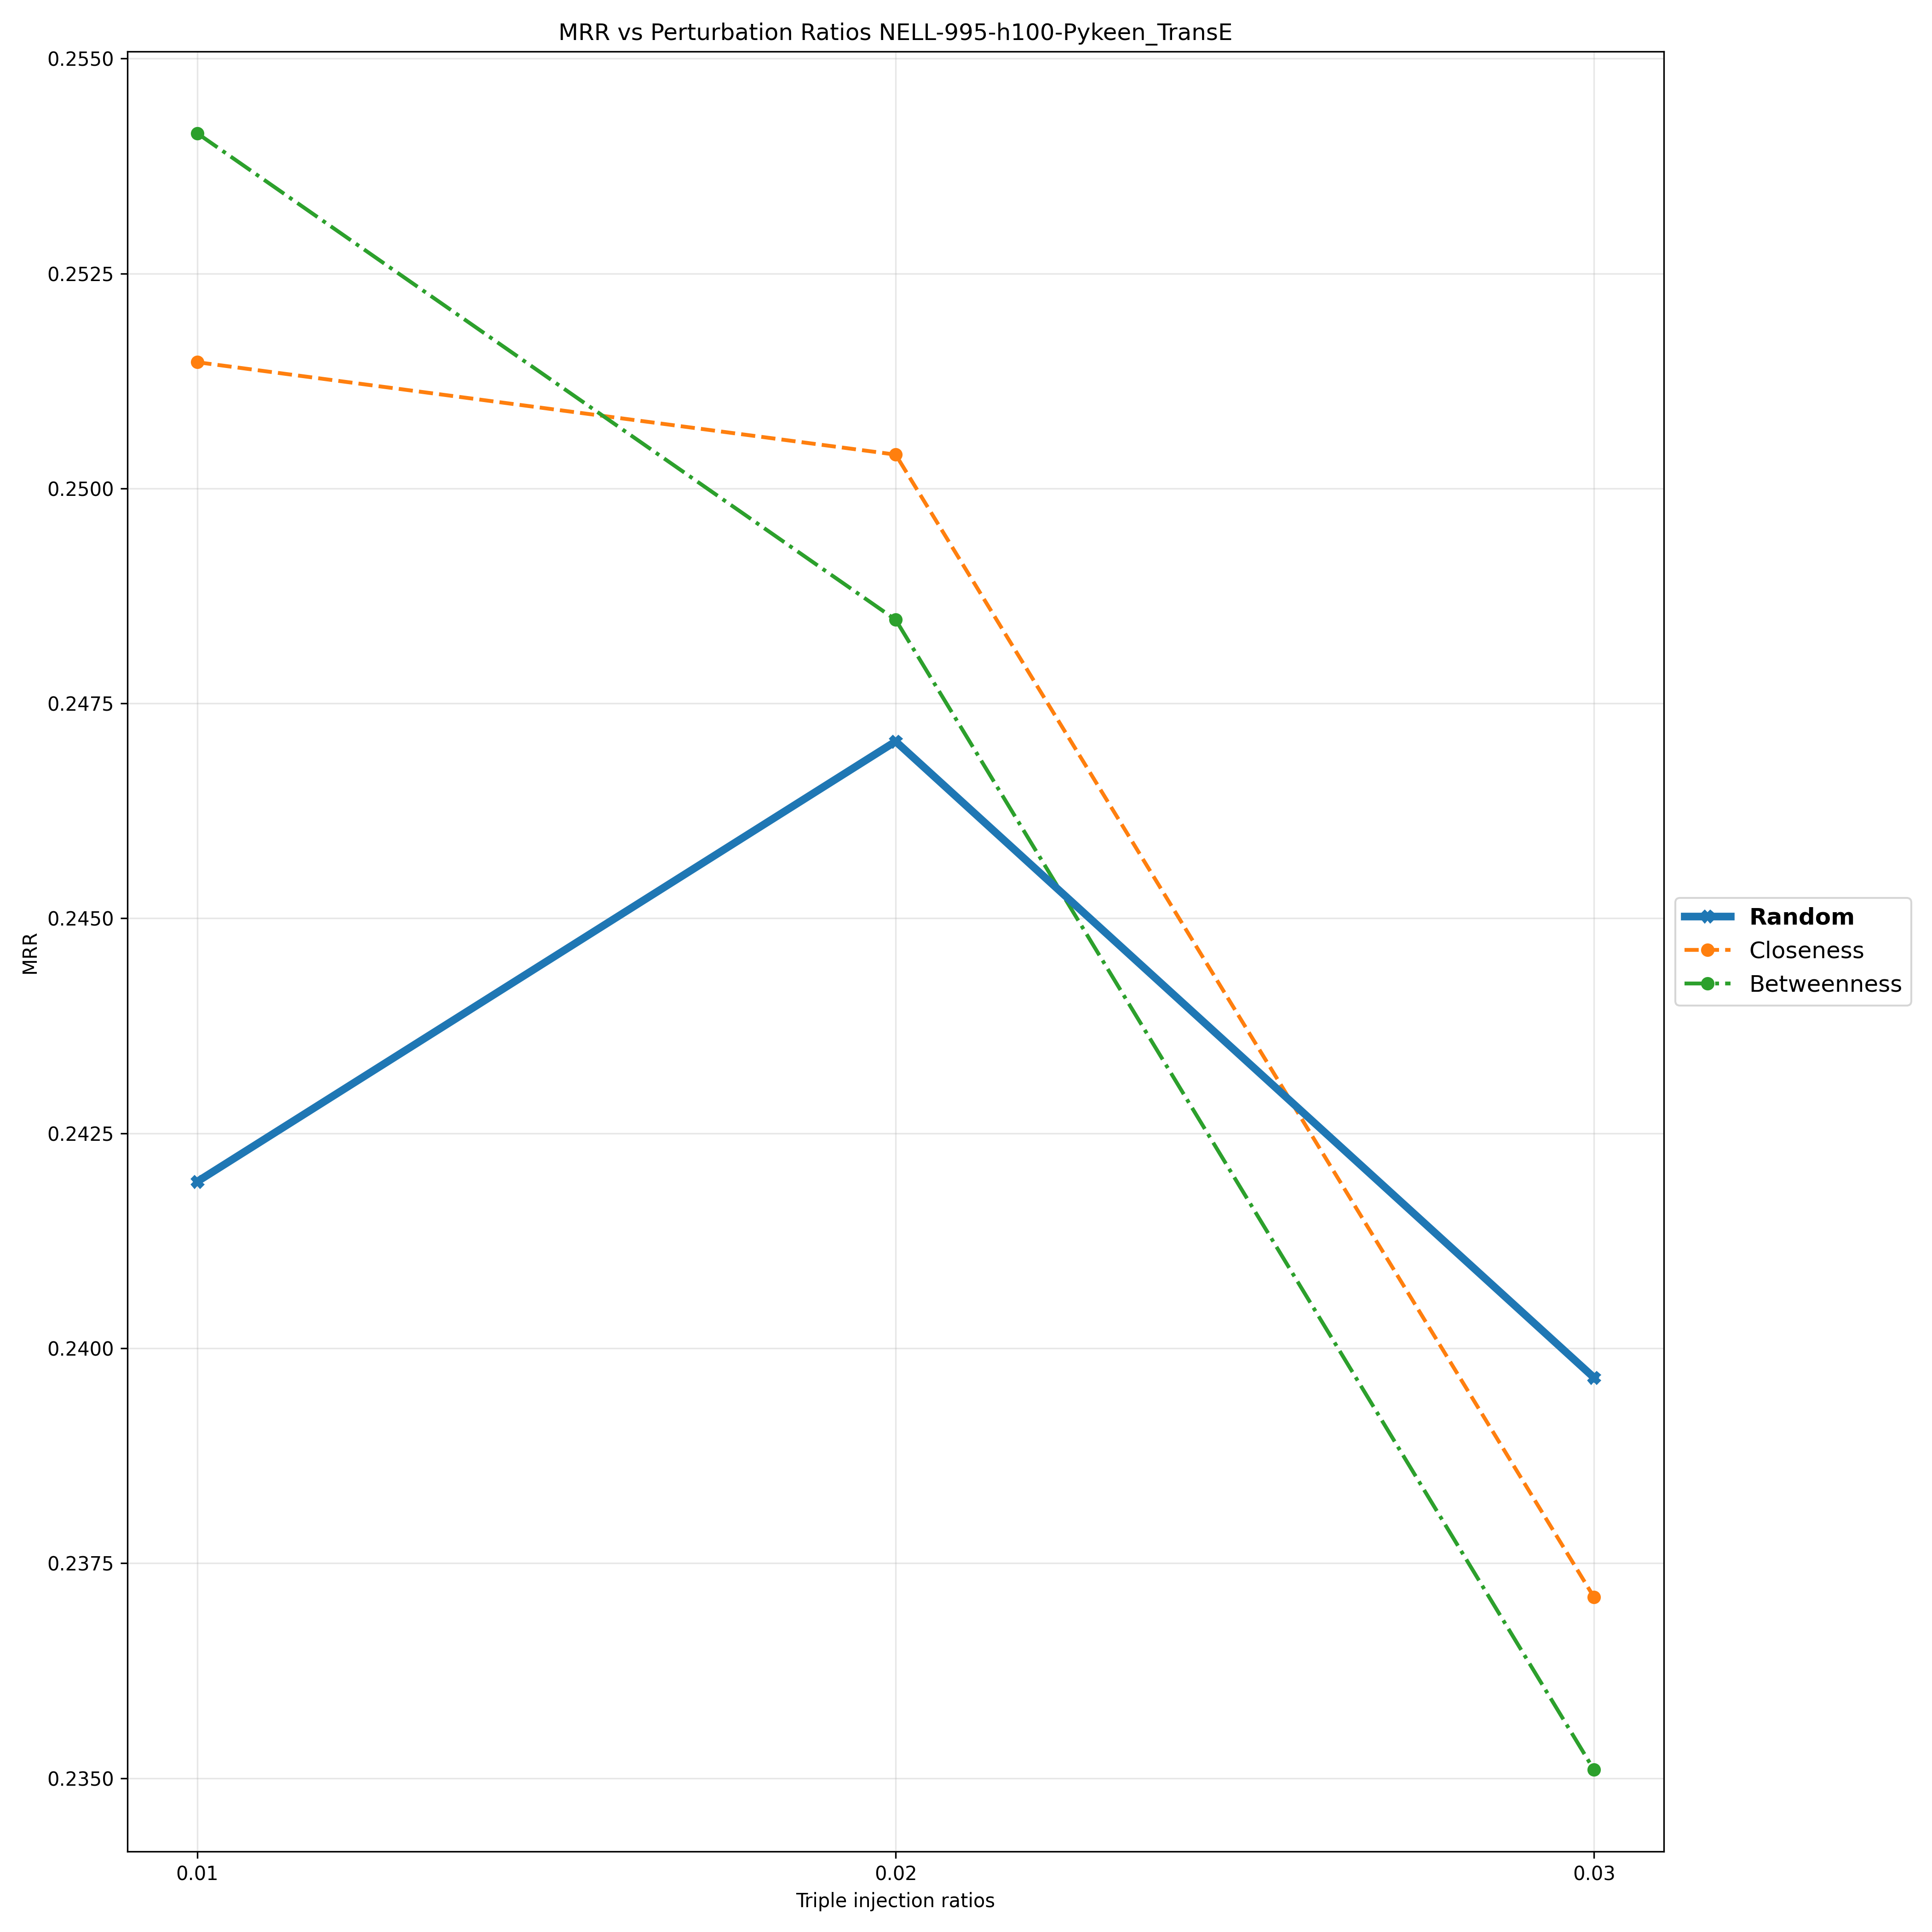

The data file committed next to this chart (first rows):
Triple Injection Ratios, 0.01, 0.02, 0.03
Random, 0.2419, 0.2471, 0.2397
Closeness, 0.2515, 0.2504, 0.2371
Betweenness, 0.2541, 0.2485, 0.2351
